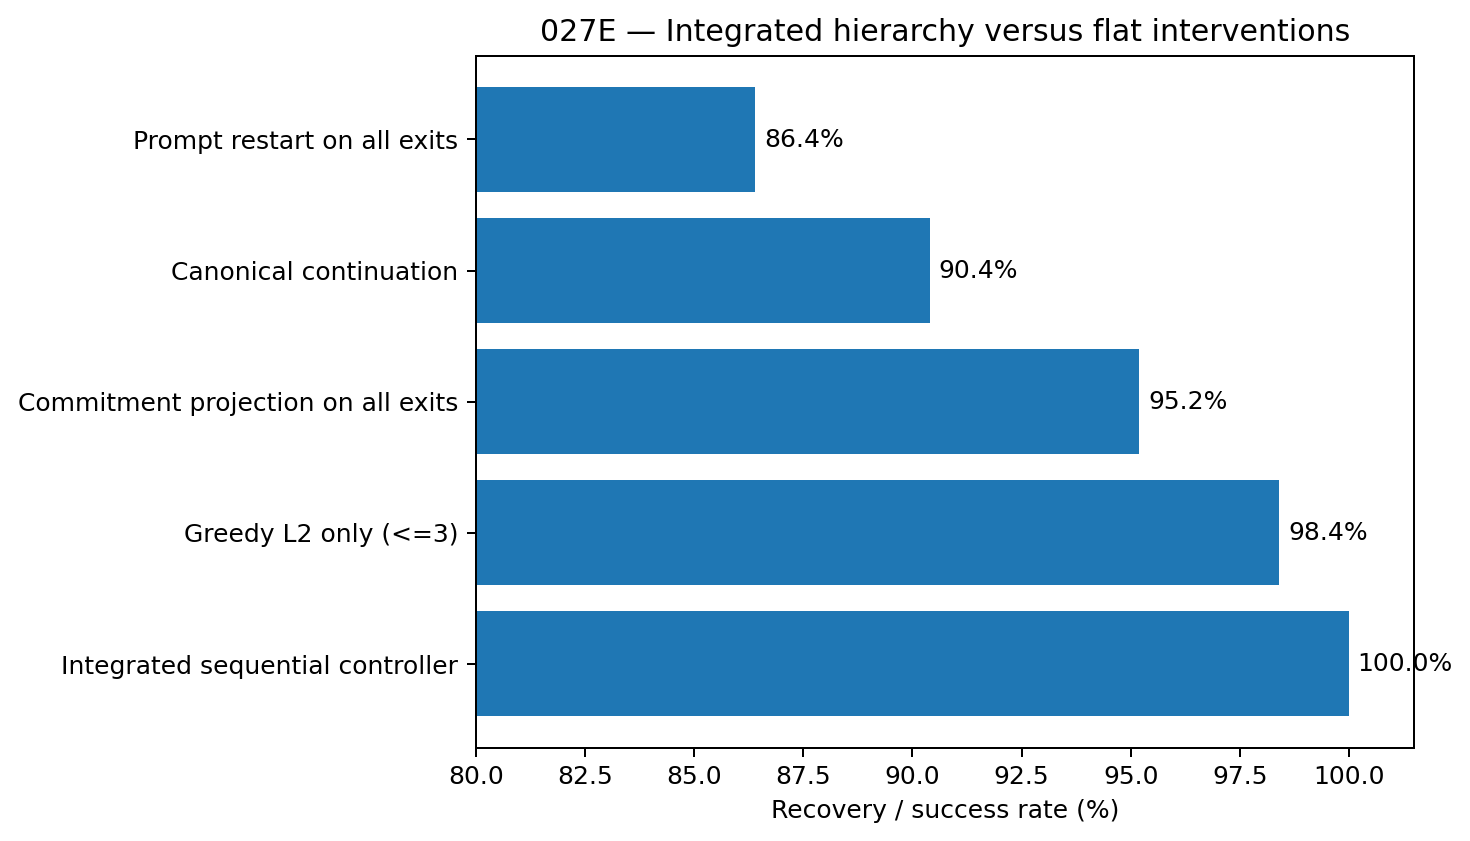

The data file committed next to this chart (first rows):
policy, success_rate
Integrated sequential controller, 1.0
Greedy L2 only (<=3), 0.984
Commitment projection on all exits, 0.952
Canonical continuation, 0.904
Prompt restart on all exits, 0.864
